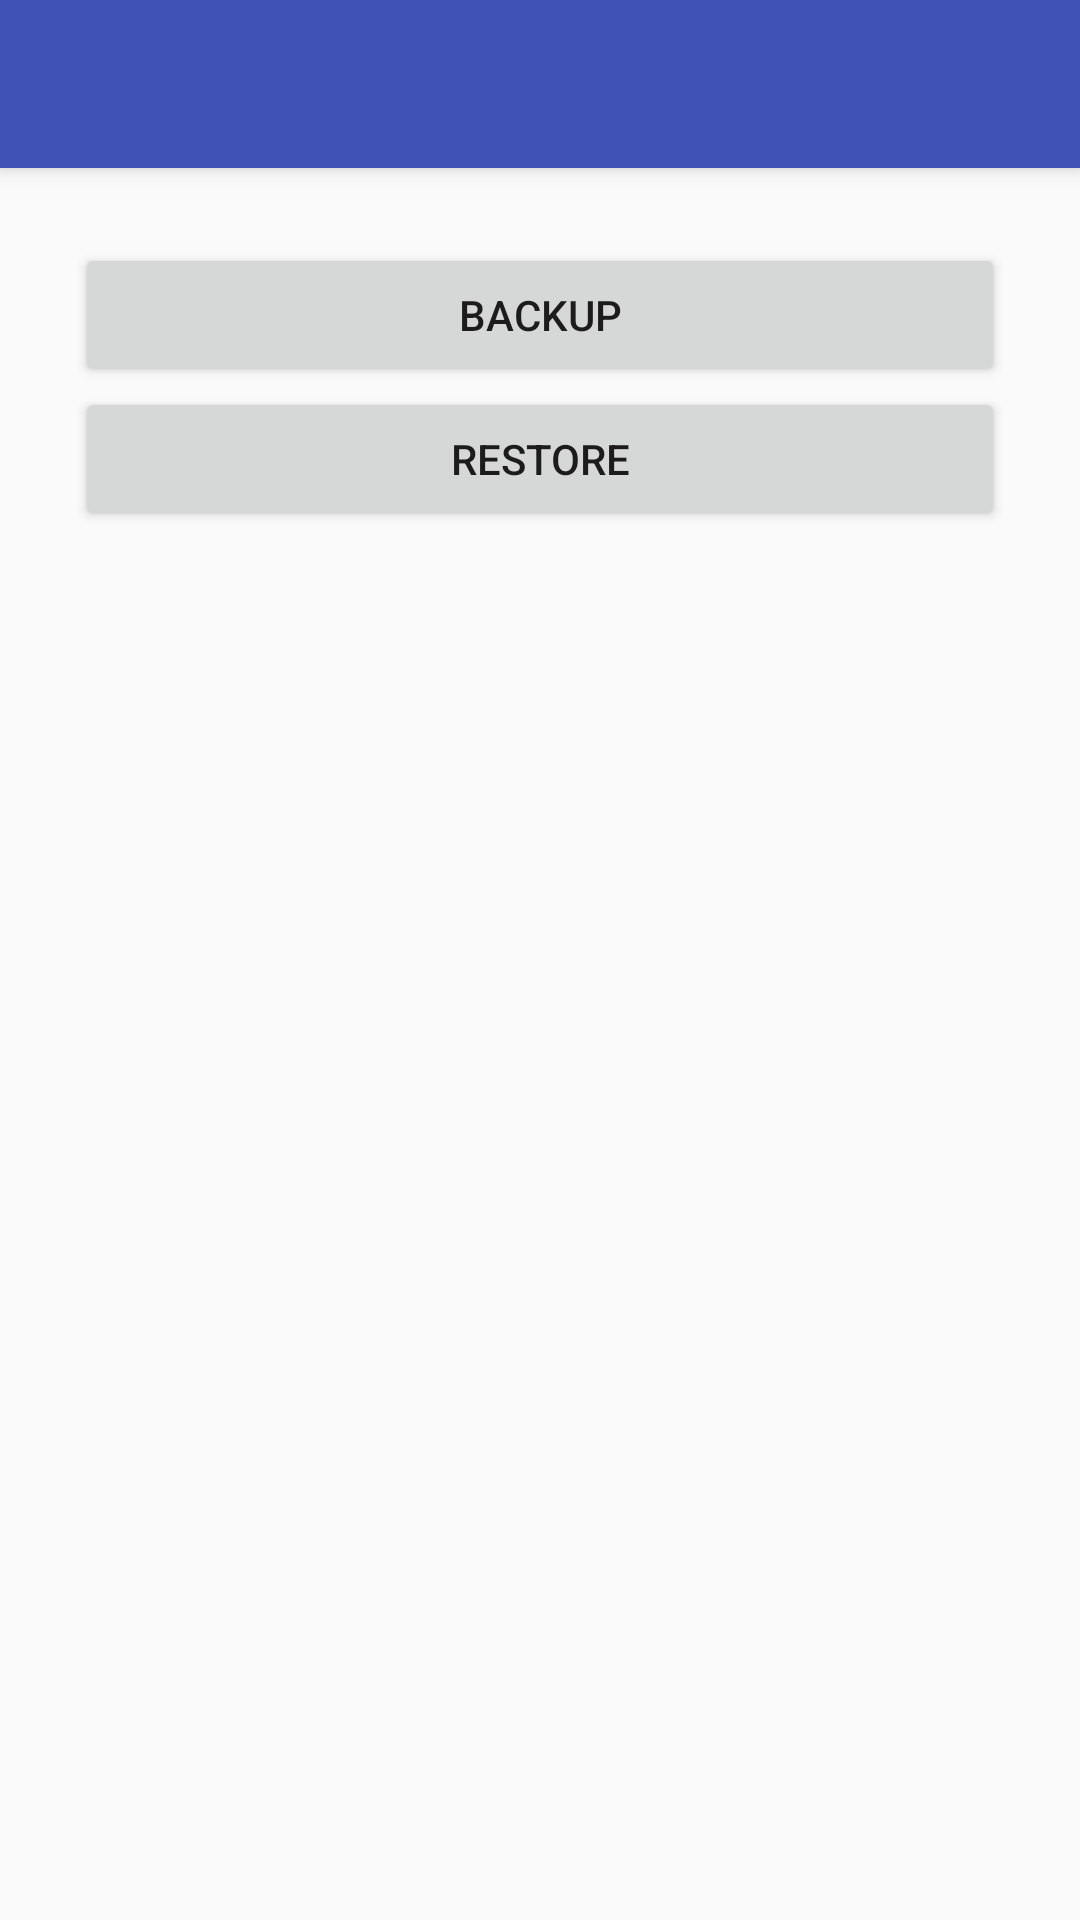

Produce the Android XML layout that renders to this screen, including the resource entries it uses.
<!-- AndroidManifest.xml: activity theme AppTheme -->
<!-- res/layout/activity_backup.xml -->
<?xml version="1.0" encoding="utf-8"?>
<android.support.design.widget.CoordinatorLayout
    xmlns:android="http://schemas.android.com/apk/res/android"
    xmlns:app="http://schemas.android.com/apk/res-auto"
    xmlns:tools="http://schemas.android.com/tools"
    android:layout_width="match_parent"
    android:layout_height="match_parent"
    android:fitsSystemWindows="true"
    tools:context=".backup.BackupActivity">

    <android.support.design.widget.AppBarLayout
        android:layout_width="match_parent"
        android:layout_height="wrap_content"
        android:theme="@style/AppTheme.AppBarOverlay">

        <android.support.v7.widget.Toolbar
            android:id="@+id/toolbar"
            android:layout_width="match_parent"
            android:layout_height="?attr/actionBarSize"
            android:background="?attr/colorPrimary"
            app:popupTheme="@style/AppTheme.PopupOverlay"/>

    </android.support.design.widget.AppBarLayout>


    <include layout="@layout/content_backup"/>

</android.support.design.widget.CoordinatorLayout>
<!-- res/layout/content_backup.xml (included above) -->
<?xml version="1.0" encoding="utf-8"?>
<ScrollView xmlns:android="http://schemas.android.com/apk/res/android"
            android:layout_width="match_parent"
            android:layout_height="match_parent"
            xmlns:app="http://schemas.android.com/apk/res-auto"
            xmlns:tools="http://schemas.android.com/tools"
            app:layout_behavior="@string/appbar_scrolling_view_behavior"
            tools:context=".job.JobActivity"
            tools:showIn="@layout/activity_backup">

    <RelativeLayout
        android:layout_width="match_parent"
        android:layout_height="wrap_content"
        android:padding="25dp">


        <Button
            android:id="@+id/btn_backup"
            android:layout_alignParentStart="true"
            android:layout_alignParentTop="true"
            android:layout_height="wrap_content"
            android:layout_width="match_parent"
            android:text="Backup"/>

        <Button
            android:id="@+id/btn_restore"
            android:layout_below="@id/btn_backup"
            android:layout_height="wrap_content"
            android:layout_width="match_parent"
            android:enabled="true"
            android:text="Restore"/>

        <TextView
            android:id="@+id/text"
            android:freezesText="true"
            android:layout_below="@+id/btn_restore"
            android:layout_height="wrap_content"
            android:layout_width="match_parent"
            android:text=""/>
    </RelativeLayout>

</ScrollView>
<!-- resources referenced by this layout -->
<resources>
  <style name="AppTheme.AppBarOverlay" parent="ThemeOverlay.AppCompat.Dark.ActionBar" />
  <style name="AppTheme.PopupOverlay" parent="ThemeOverlay.AppCompat.Light" />
  <style name="AppTheme" parent="Theme.AppCompat.Light.NoActionBar">
          
          <item name="colorPrimary">@color/colorPrimary</item>
          <item name="colorPrimaryDark">@color/colorPrimaryDark</item>
          <item name="colorAccent">@color/colorAccent</item>
      </style>
  <color name="colorPrimary">#3f51b5</color>
  <color name="colorPrimaryDark">#303F9F</color>
  <color name="colorAccent">#4385ff</color>
</resources>
